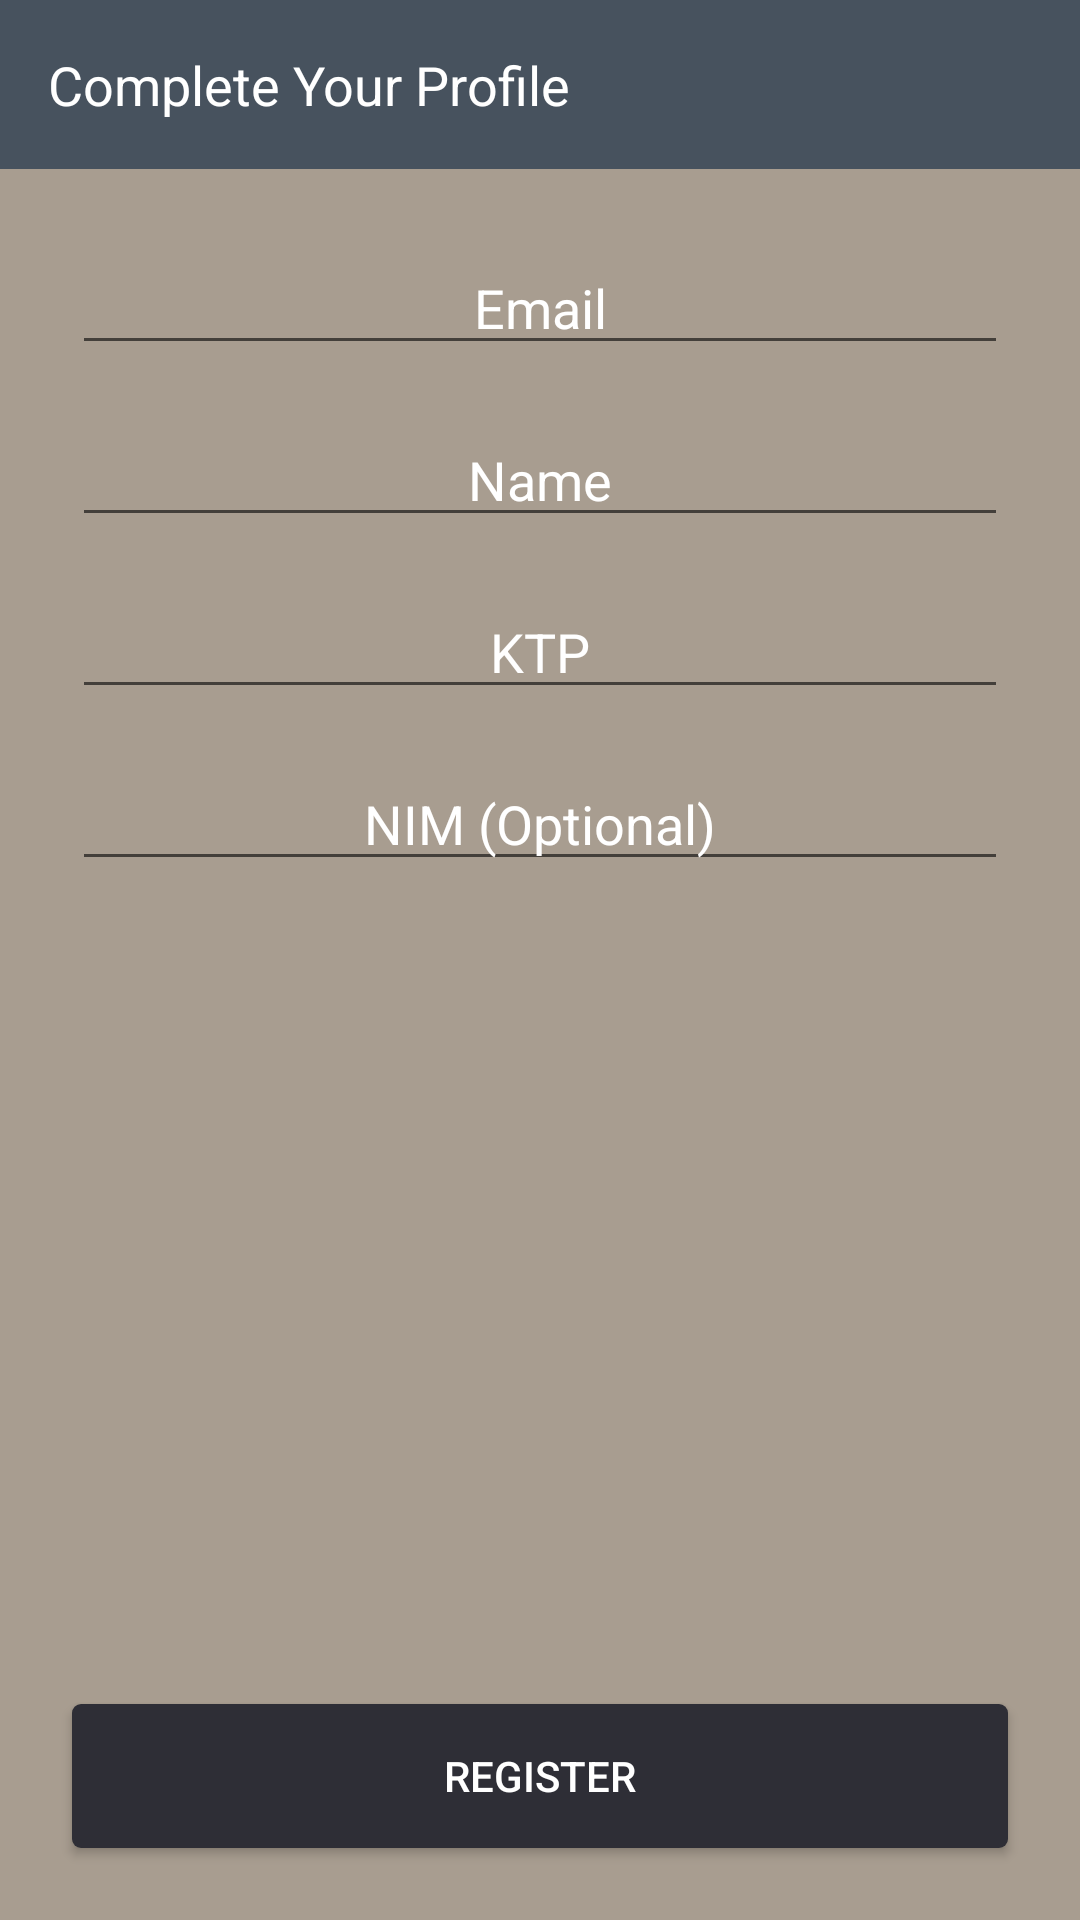

Write the Android layout XML for this screen, with the resource values it uses.
<!-- AndroidManifest.xml: application theme AppTheme.NoAction -->
<!-- res/layout/activity_register.xml -->
<?xml version="1.0" encoding="utf-8"?>

<androidx.constraintlayout.widget.ConstraintLayout xmlns:android="http://schemas.android.com/apk/res/android"
    xmlns:app="http://schemas.android.com/apk/res-auto"
    xmlns:tools="http://schemas.android.com/tools"
    android:layout_width="match_parent"
    android:layout_height="match_parent"
    android:background="@color/colorFourth"
    tools:context=".ui.activity.AuthActivity">

    <TextView
        android:id="@+id/title_bar"
        android:layout_width="0dp"
        android:layout_height="wrap_content"
        android:background="@color/colorThird"
        android:padding="16dp"
        android:text="Complete Your Profile"
        android:textColor="@android:color/white"
        android:textSize="18sp"
        app:layout_constraintEnd_toEndOf="parent"
        app:layout_constraintStart_toStartOf="parent"
        app:layout_constraintTop_toTopOf="parent" />

    <EditText
        android:id="@+id/email_input"
        android:layout_width="0dp"
        android:layout_height="wrap_content"
        android:layout_marginTop="24dp"
        android:layout_marginStart="24dp"
        android:layout_marginEnd="24dp"
        android:textColor="@android:color/white"
        android:textColorHint="@android:color/white"
        android:ems="10"
        android:gravity="center_horizontal"
        android:hint="Email"
        android:inputType="textEmailAddress"
        app:layout_constraintEnd_toEndOf="parent"
        app:layout_constraintStart_toStartOf="parent"
        app:layout_constraintTop_toBottomOf="@+id/title_bar" />

    <EditText
        android:id="@+id/name_input"
        android:layout_width="0dp"
        android:layout_height="wrap_content"
        android:layout_marginTop="16dp"
        android:ems="10"
        android:gravity="center_horizontal"
        android:hint="Name"
        android:textColor="@android:color/white"
        android:textColorHint="@android:color/white"
        android:inputType="textPersonName"
        app:layout_constraintEnd_toEndOf="@+id/email_input"
        app:layout_constraintStart_toStartOf="@+id/email_input"
        app:layout_constraintTop_toBottomOf="@+id/email_input" />

    <EditText
        android:id="@+id/ktp_input"
        android:layout_width="0dp"
        android:layout_height="wrap_content"
        android:layout_marginTop="16dp"
        android:ems="10"
        android:gravity="center_horizontal"
        android:hint="KTP"
        android:inputType="number"
        android:maxLength="16"
        android:textColor="@android:color/white"
        android:textColorHint="@android:color/white"
        app:layout_constraintEnd_toEndOf="@+id/name_input"
        app:layout_constraintStart_toStartOf="@+id/name_input"
        app:layout_constraintTop_toBottomOf="@+id/name_input" />

    <EditText
        android:id="@+id/nim_input"
        android:layout_width="0dp"
        android:layout_height="wrap_content"
        android:layout_marginTop="16dp"
        android:ems="10"
        android:gravity="center_horizontal"
        android:hint="NIM (Optional)"
        android:inputType="number"
        android:maxLength="14"
        android:textColor="@android:color/white"
        android:textColorHint="@android:color/white"
        app:layout_constraintEnd_toEndOf="@+id/ktp_input"
        app:layout_constraintStart_toStartOf="@+id/ktp_input"
        app:layout_constraintTop_toBottomOf="@+id/ktp_input" />

    <Button
        android:id="@+id/register_button"
        android:layout_width="0dp"
        android:layout_height="wrap_content"
        android:layout_marginStart="24dp"
        android:layout_marginEnd="24dp"
        android:layout_marginBottom="24dp"
        android:background="@drawable/bg_register_button"
        android:text="Register"
        android:textColor="@android:color/white"
        app:layout_constraintBottom_toBottomOf="parent"
        app:layout_constraintEnd_toEndOf="parent"
        app:layout_constraintStart_toStartOf="parent" />
</androidx.constraintlayout.widget.ConstraintLayout>
<!-- resources referenced by this layout -->
<resources>
  <color name="colorFourth">#A89D90</color>
  <color name="colorThird">#47525E</color>
  <!-- drawable bg_register_button (drawable) -->
  <?xml version="1.0" encoding="utf-8"?>
  
  <shape xmlns:android="http://schemas.android.com/apk/res/android">
      <corners android:radius="3dp" />
      <solid android:color="@color/colorSecond" />
  </shape>
  <style name="AppTheme.NoAction" parent="Theme.MaterialComponents.Light.NoActionBar">
          
          <item name="colorPrimary">@color/colorFourth</item>
          <item name="colorPrimaryDark">@color/colorSecond</item>
          <item name="colorAccent">@color/colorSecond</item>
      </style>
  <color name="colorSecond">#2E2E36</color>
</resources>
